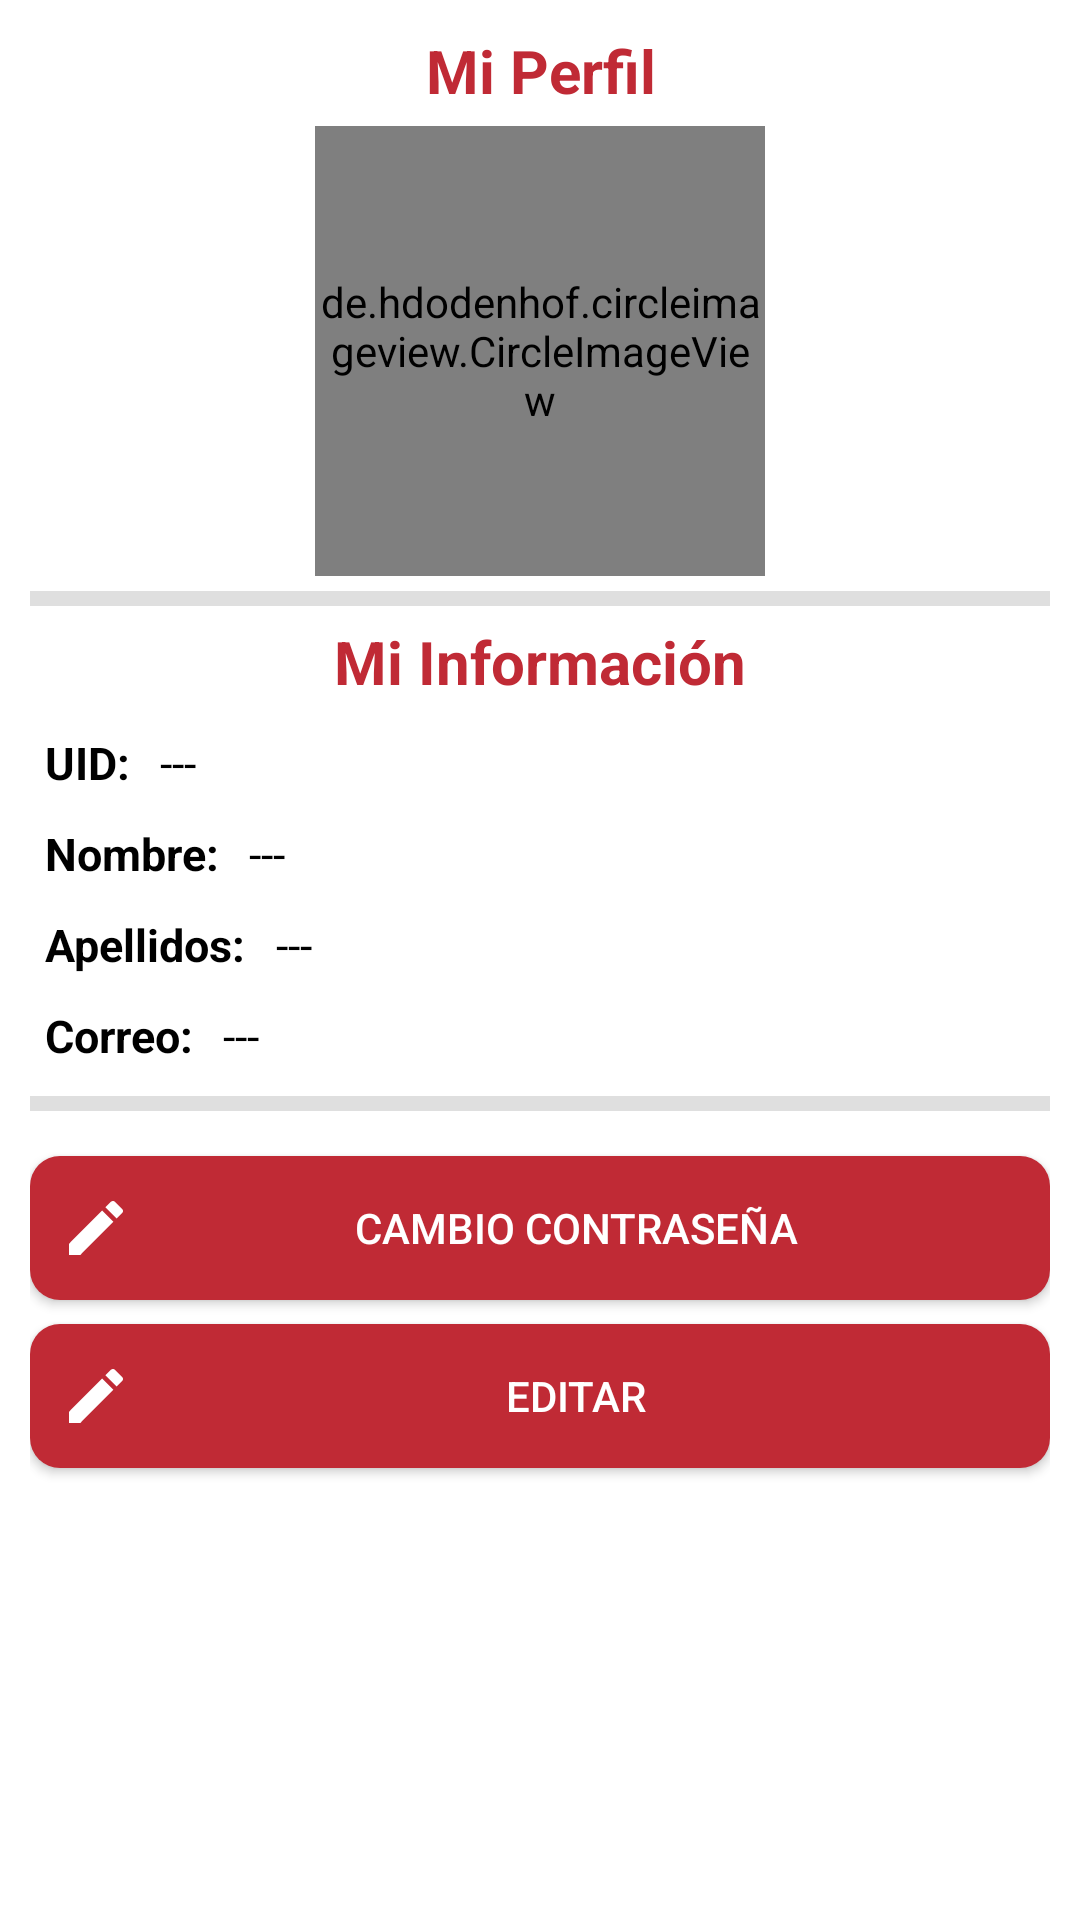

This screen was rendered from an Android layout file. Write that file and the resources it references.
<!-- AndroidManifest.xml: application theme Nueva_Vida_App -->
<!-- res/layout/fragment_perfil_admin.xml -->
<?xml version="1.0" encoding="utf-8"?>
<FrameLayout xmlns:android="http://schemas.android.com/apk/res/android"
    xmlns:tools="http://schemas.android.com/tools"
    android:layout_width="match_parent"
    android:layout_height="match_parent"
    android:background="#FFFFFF"
    tools:context=".ui.view.FragmentoAdmin.PerfilAdmin">


    <androidx.appcompat.widget.LinearLayoutCompat
        android:layout_width="match_parent"
        android:layout_height="match_parent"
        android:layout_margin="10dp"
        android:orientation="vertical">

        
        <TextView
            android:id="@+id/perfilTxt"
            android:layout_width="match_parent"
            android:layout_height="wrap_content"
            android:gravity="center"
            android:text="@string/perfilTxt"
            android:textColor="@color/red2_app"
            android:textSize="20sp"
            android:textStyle="bold" />

        
        <de.hdodenhof.circleimageview.CircleImageView
            android:id="@+id/imagenADMIN"
            android:layout_width="150dp"
            android:layout_height="150dp"
            android:layout_gravity="center"
            android:layout_marginTop="5dp"
            android:layout_marginBottom="5dp"
            android:src="@drawable/perfil_img" />

        
        <View
            android:layout_width="match_parent"
            android:layout_height="5dp"
            android:background="@color/backgroud_RV" />

        
        <TextView
            android:id="@+id/infoTxt"
            android:layout_width="match_parent"
            android:layout_height="wrap_content"
            android:layout_margin="5dp"
            android:gravity="center"
            android:text="@string/infoTxt"
            android:textColor="@color/red2_app"
            android:textSize="20sp"
            android:textStyle="bold" />


        
        <androidx.appcompat.widget.LinearLayoutCompat
            android:layout_width="match_parent"
            android:layout_height="wrap_content"
            android:orientation="horizontal">

            <TextView
                android:id="@+id/uidAdminTXT"
                android:layout_width="wrap_content"
                android:layout_height="wrap_content"
                android:layout_margin="5dp"
                android:text="@string/uidAdminTXT"
                android:textColor="@color/black_app"
                android:textSize="15sp"
                android:textStyle="bold" />

            <TextView
                android:id="@+id/uidAdmin"
                android:layout_width="wrap_content"
                android:layout_height="wrap_content"
                android:layout_margin="5dp"
                android:text="@string/guiones"
                android:textColor="@color/black_app"
                android:textSize="15sp" />


        </androidx.appcompat.widget.LinearLayoutCompat>

        
        <androidx.appcompat.widget.LinearLayoutCompat
            android:layout_width="match_parent"
            android:layout_height="wrap_content"
            android:orientation="horizontal">

            <TextView
                android:id="@+id/nombreAdminTXT"
                android:layout_width="wrap_content"
                android:layout_height="wrap_content"
                android:layout_margin="5dp"
                android:text="@string/nombreAdminTXT"
                android:textColor="@color/black_app"
                android:textSize="15sp"
                android:textStyle="bold" />

            <TextView
                android:id="@+id/nombreAdmin"
                android:layout_width="wrap_content"
                android:layout_height="wrap_content"
                android:layout_margin="5dp"
                android:text="@string/guiones"
                android:textColor="@color/black_app"
                android:textSize="15sp" />


        </androidx.appcompat.widget.LinearLayoutCompat>

        
        <androidx.appcompat.widget.LinearLayoutCompat
            android:layout_width="match_parent"
            android:layout_height="wrap_content"
            android:orientation="horizontal">

            <TextView
                android:id="@+id/apellidosAdminTXT"
                android:layout_width="wrap_content"
                android:layout_height="wrap_content"
                android:layout_margin="5dp"
                android:text="@string/apellidosAdminTXT"
                android:textColor="@color/black_app"
                android:textSize="15sp"
                android:textStyle="bold" />

            <TextView
                android:id="@+id/apellidosAdmin"
                android:layout_width="wrap_content"
                android:layout_height="wrap_content"
                android:layout_margin="5dp"
                android:text="@string/guiones"
                android:textColor="@color/black_app"
                android:textSize="15sp" />


        </androidx.appcompat.widget.LinearLayoutCompat>

        
        <androidx.appcompat.widget.LinearLayoutCompat
            android:layout_width="match_parent"
            android:layout_height="wrap_content"
            android:orientation="horizontal">

            <TextView
                android:id="@+id/correoAdminTXT"
                android:layout_width="wrap_content"
                android:layout_height="wrap_content"
                android:layout_margin="5dp"
                android:text="@string/correoAdminTXT"
                android:textColor="@color/black_app"
                android:textSize="15sp"
                android:textStyle="bold" />

            <TextView
                android:id="@+id/correoAdmin"
                android:layout_width="wrap_content"
                android:layout_height="wrap_content"
                android:layout_margin="5dp"
                android:text="@string/guiones"
                android:textColor="@color/black_app"
                android:textSize="15sp" />


        </androidx.appcompat.widget.LinearLayoutCompat>


        
        <View
            android:layout_width="match_parent"
            android:layout_height="5dp"
            android:layout_marginTop="5dp"
            android:background="@color/backgroud_RV" />


        <Button
            android:id="@+id/CambioPass"
            android:layout_width="match_parent"
            android:layout_height="wrap_content"
            android:layout_marginTop="15dp"
            android:background="@drawable/btn_personalizado"
            android:text="@string/CambioPass"
            android:textColor="@color/white"
            android:drawableStart="@drawable/ic_edit"
            android:drawableTint="@color/white"
            android:padding="10dp"/>

        <Button
            android:id="@+id/btnEdit"
            android:layout_width="match_parent"
            android:layout_height="wrap_content"
            android:layout_marginTop="8dp"
            android:background="@drawable/btn_personalizado"
            android:drawableStart="@drawable/ic_edit"
            android:drawableTint="@color/white"
            android:padding="10dp"
            android:text="@string/btnEditar"
            android:textColor="@color/white" />

    </androidx.appcompat.widget.LinearLayoutCompat>


</FrameLayout>
<!-- resources referenced by this layout -->
<resources>
  <color name="backgroud_RV">#DFDFDF</color>
  <color name="black_app">#000000</color>
  <color name="red2_app">#C02A35</color>
  <color name="white">#FFFFFFFF</color>
  <!-- drawable btn_personalizado (drawable) -->
  <?xml version="1.0" encoding="utf-8"?>
  <ripple
      xmlns:android="http://schemas.android.com/apk/res/android"
      android:color="#000">
      <item>
          <shape
              android:shape="rectangle">
              <solid android:color="@color/red2_app"/>
              <corners android:radius="10dp"/>
  
          </shape>
      </item>
  
  </ripple>
  <!-- drawable ic_edit (drawable) -->
  <vector xmlns:android="http://schemas.android.com/apk/res/android"
      android:width="24dp"
      android:height="24dp"
      android:tint="@color/red2_app"
      android:viewportWidth="24"
      android:viewportHeight="24">
      <path
          android:fillColor="@android:color/white"
          android:pathData="M3,17.25V21h3.75L17.81,9.94l-3.75,-3.75L3,17.25zM20.71,7.04c0.39,-0.39 0.39,-1.02 0,-1.41l-2.34,-2.34c-0.39,-0.39 -1.02,-0.39 -1.41,0l-1.83,1.83 3.75,3.75 1.83,-1.83z" />
  </vector>
  <!-- drawable perfil_img (drawable-anydpi) -->
  <vector xmlns:android="http://schemas.android.com/apk/res/android"
      android:width="24dp"
      android:height="24dp"
      android:viewportWidth="24"
      android:viewportHeight="24"
      android:tint="@color/red2_app"
      android:alpha="0.6">
    <path
        android:fillColor="@android:color/white"
        android:pathData="M12,2C6.48,2 2,6.48 2,12s4.48,10 10,10s10,-4.48 10,-10S17.52,2 12,2zM12,6c1.93,0 3.5,1.57 3.5,3.5S13.93,13 12,13s-3.5,-1.57 -3.5,-3.5S10.07,6 12,6zM12,20c-2.03,0 -4.43,-0.82 -6.14,-2.88C7.55,15.8 9.68,15 12,15s4.45,0.8 6.14,2.12C16.43,19.18 14.03,20 12,20z"/>
  </vector>
  <string name="CambioPass">Cambio Contraseña</string>
  <string name="apellidosAdminTXT">Apellidos: </string>
  <string name="btnEditar">Editar</string>
  <string name="correoAdminTXT">Correo: </string>
  <string name="guiones"> --- </string>
  <string name="infoTxt">Mi Información</string>
  <string name="nombreAdminTXT">Nombre: </string>
  <string name="perfilTxt">Mi Perfil</string>
  <string name="uidAdminTXT">UID: </string>
  <style name="Nueva_Vida_App" parent="Theme.AppCompat.Light.DarkActionBar">
          
          <item name="colorPrimary">@color/red_app</item>
          <item name="colorPrimaryDark">@color/red2_app</item>
          <item name="colorAccent">@color/red_app</item>
  
      </style>
  <color name="red_app">#BD1D2D</color>
</resources>
